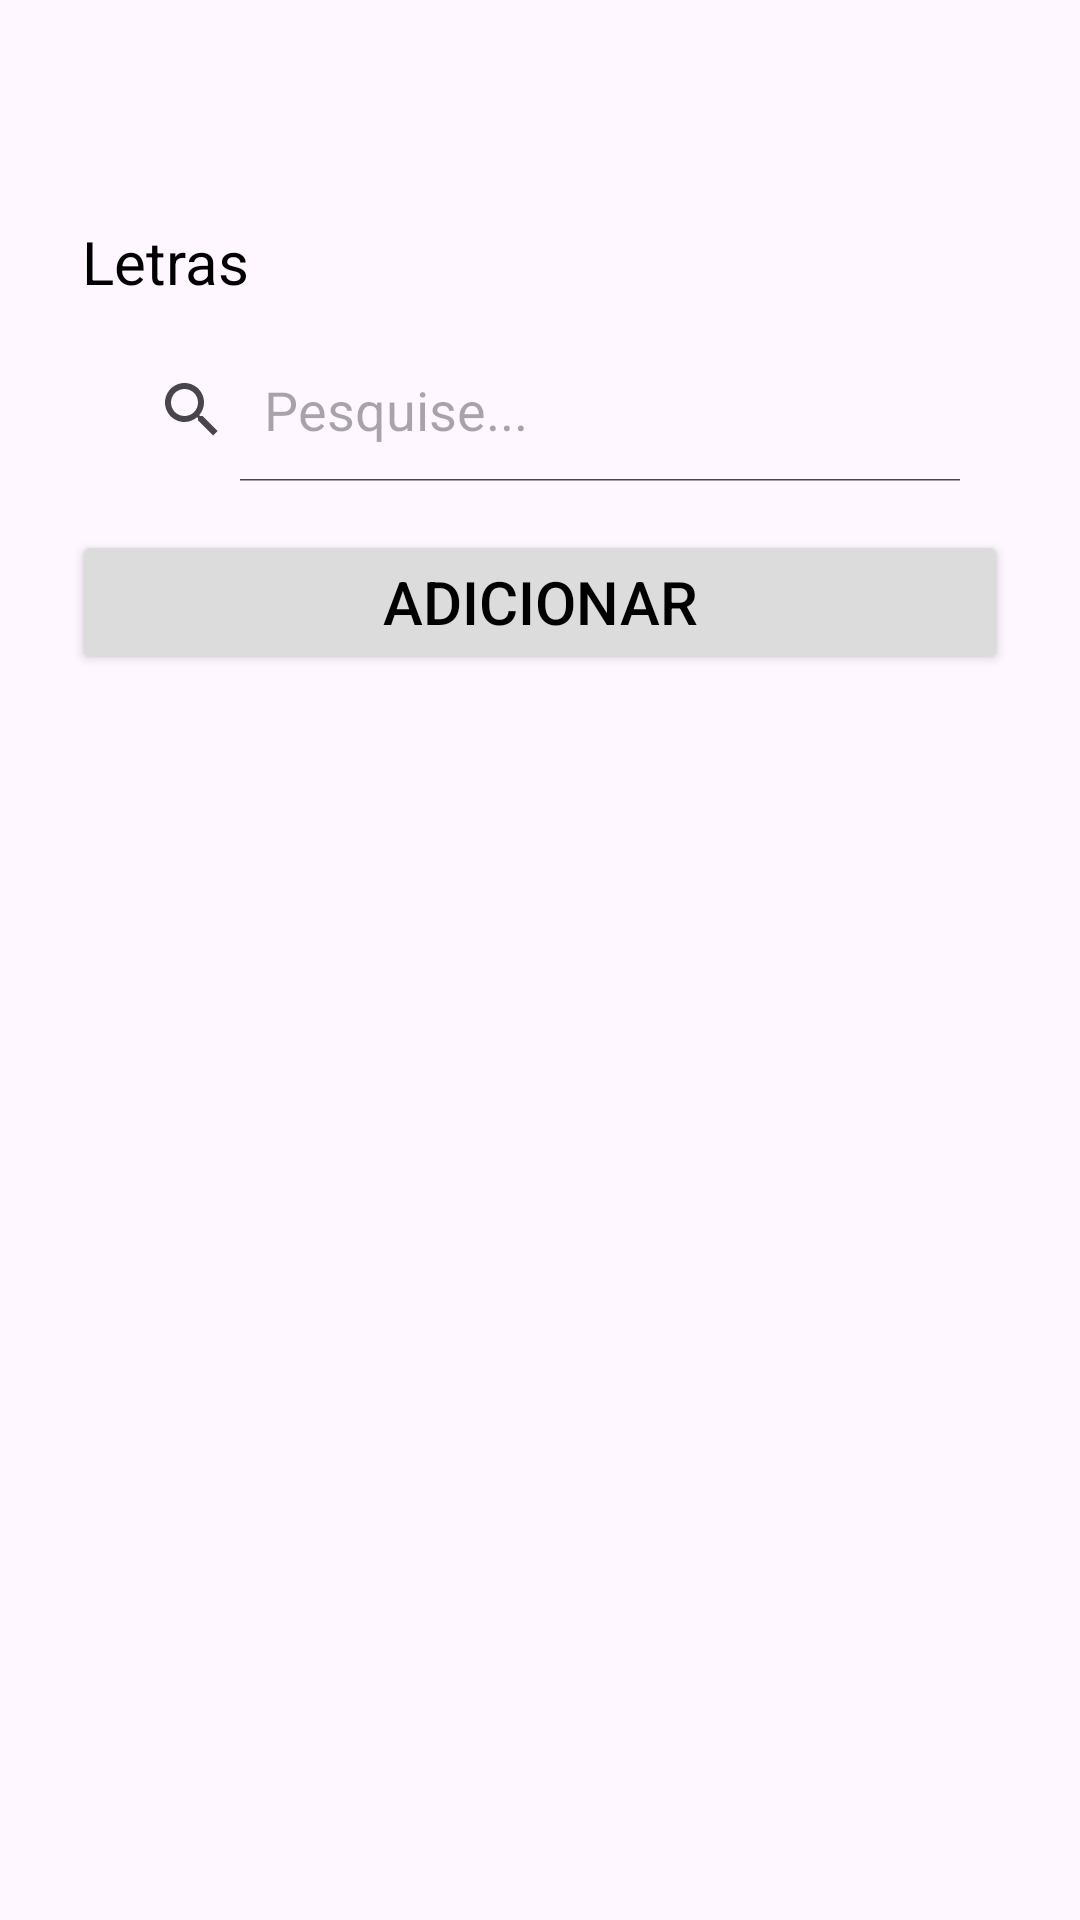

Produce the Android XML layout that renders to this screen, including the resource entries it uses.
<!-- AndroidManifest.xml: application theme Theme.MoisesApi -->
<!-- res/layout/activity_tela_cadastro.xml -->
<?xml version="1.0" encoding="utf-8"?>
<androidx.constraintlayout.widget.ConstraintLayout xmlns:android="http://schemas.android.com/apk/res/android"
    xmlns:app="http://schemas.android.com/apk/res-auto"
    xmlns:tools="http://schemas.android.com/tools"
    android:layout_width="match_parent"
    android:layout_height="match_parent"
    tools:context=".activities.Tela_Cadastro">

    <TextView
        android:id="@+id/textView3"
        android:layout_width="wrap_content"
        android:layout_height="wrap_content"
        android:text="Letras"
        android:textColor="@color/black"
        android:textSize="20sp"
        app:layout_constraintBottom_toBottomOf="parent"
        app:layout_constraintEnd_toEndOf="parent"
        app:layout_constraintHorizontal_bias="0.09"
        app:layout_constraintStart_toStartOf="parent"
        app:layout_constraintTop_toTopOf="parent"
        app:layout_constraintVertical_bias="0.12" />

    <Button
        android:id="@+id/btnletras"
        android:layout_width="0dp"
        android:layout_height="wrap_content"
        android:layout_marginStart="24dp"
        android:layout_marginTop="16dp"
        android:layout_marginEnd="24dp"
        android:backgroundTint="@color/gray"
        android:text="Adicionar"
        android:textColor="@color/black"
        android:textSize="20sp"
        app:layout_constraintEnd_toEndOf="parent"
        app:layout_constraintHorizontal_bias="0.0"
        app:layout_constraintStart_toStartOf="parent"
        app:layout_constraintTop_toBottomOf="@+id/searchView2" />

    <SearchView
        android:id="@+id/searchView2"
        android:layout_width="0dp"
        android:layout_height="wrap_content"
        android:layout_marginStart="32dp"
        android:layout_marginTop="12dp"
        android:layout_marginEnd="32dp"
        android:iconifiedByDefault="false"
        android:queryHint="Pesquise..."
        app:layout_constraintEnd_toEndOf="parent"
        app:layout_constraintHorizontal_bias="0.0"
        app:layout_constraintStart_toStartOf="parent"
        app:layout_constraintTop_toBottomOf="@+id/textView3" />

</androidx.constraintlayout.widget.ConstraintLayout>
<!-- resources referenced by this layout -->
<resources>
  <color name="black">#FF000000</color>
  <color name="gray">#DCDCDC</color>
  <style name="Theme.MoisesApi" parent="Base.Theme.MoisesApi" />
  <style name="Base.Theme.MoisesApi" parent="Theme.Material3.DayNight.NoActionBar">
          
          
      </style>
</resources>
